The GitHub repository omarbesbes/RUnet contains a labelled image folder "LR" with 4 categories: berry, bird, dog, flower. Examples follow, each with its label.

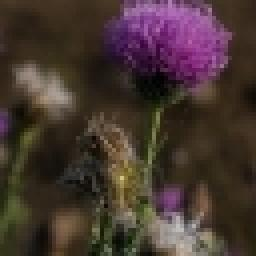
Label: flower

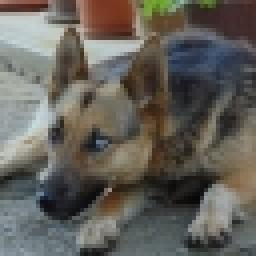
Label: dog

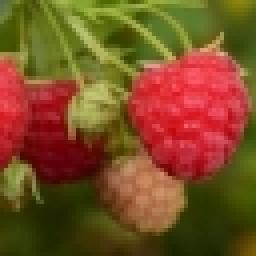
Label: berry

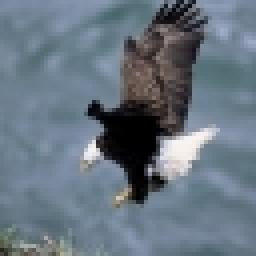
Label: bird

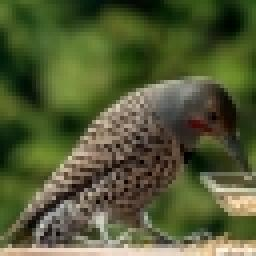
Label: bird

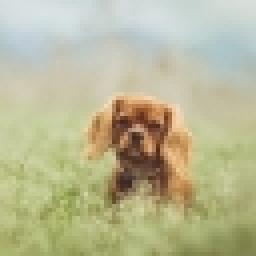
Label: dog
